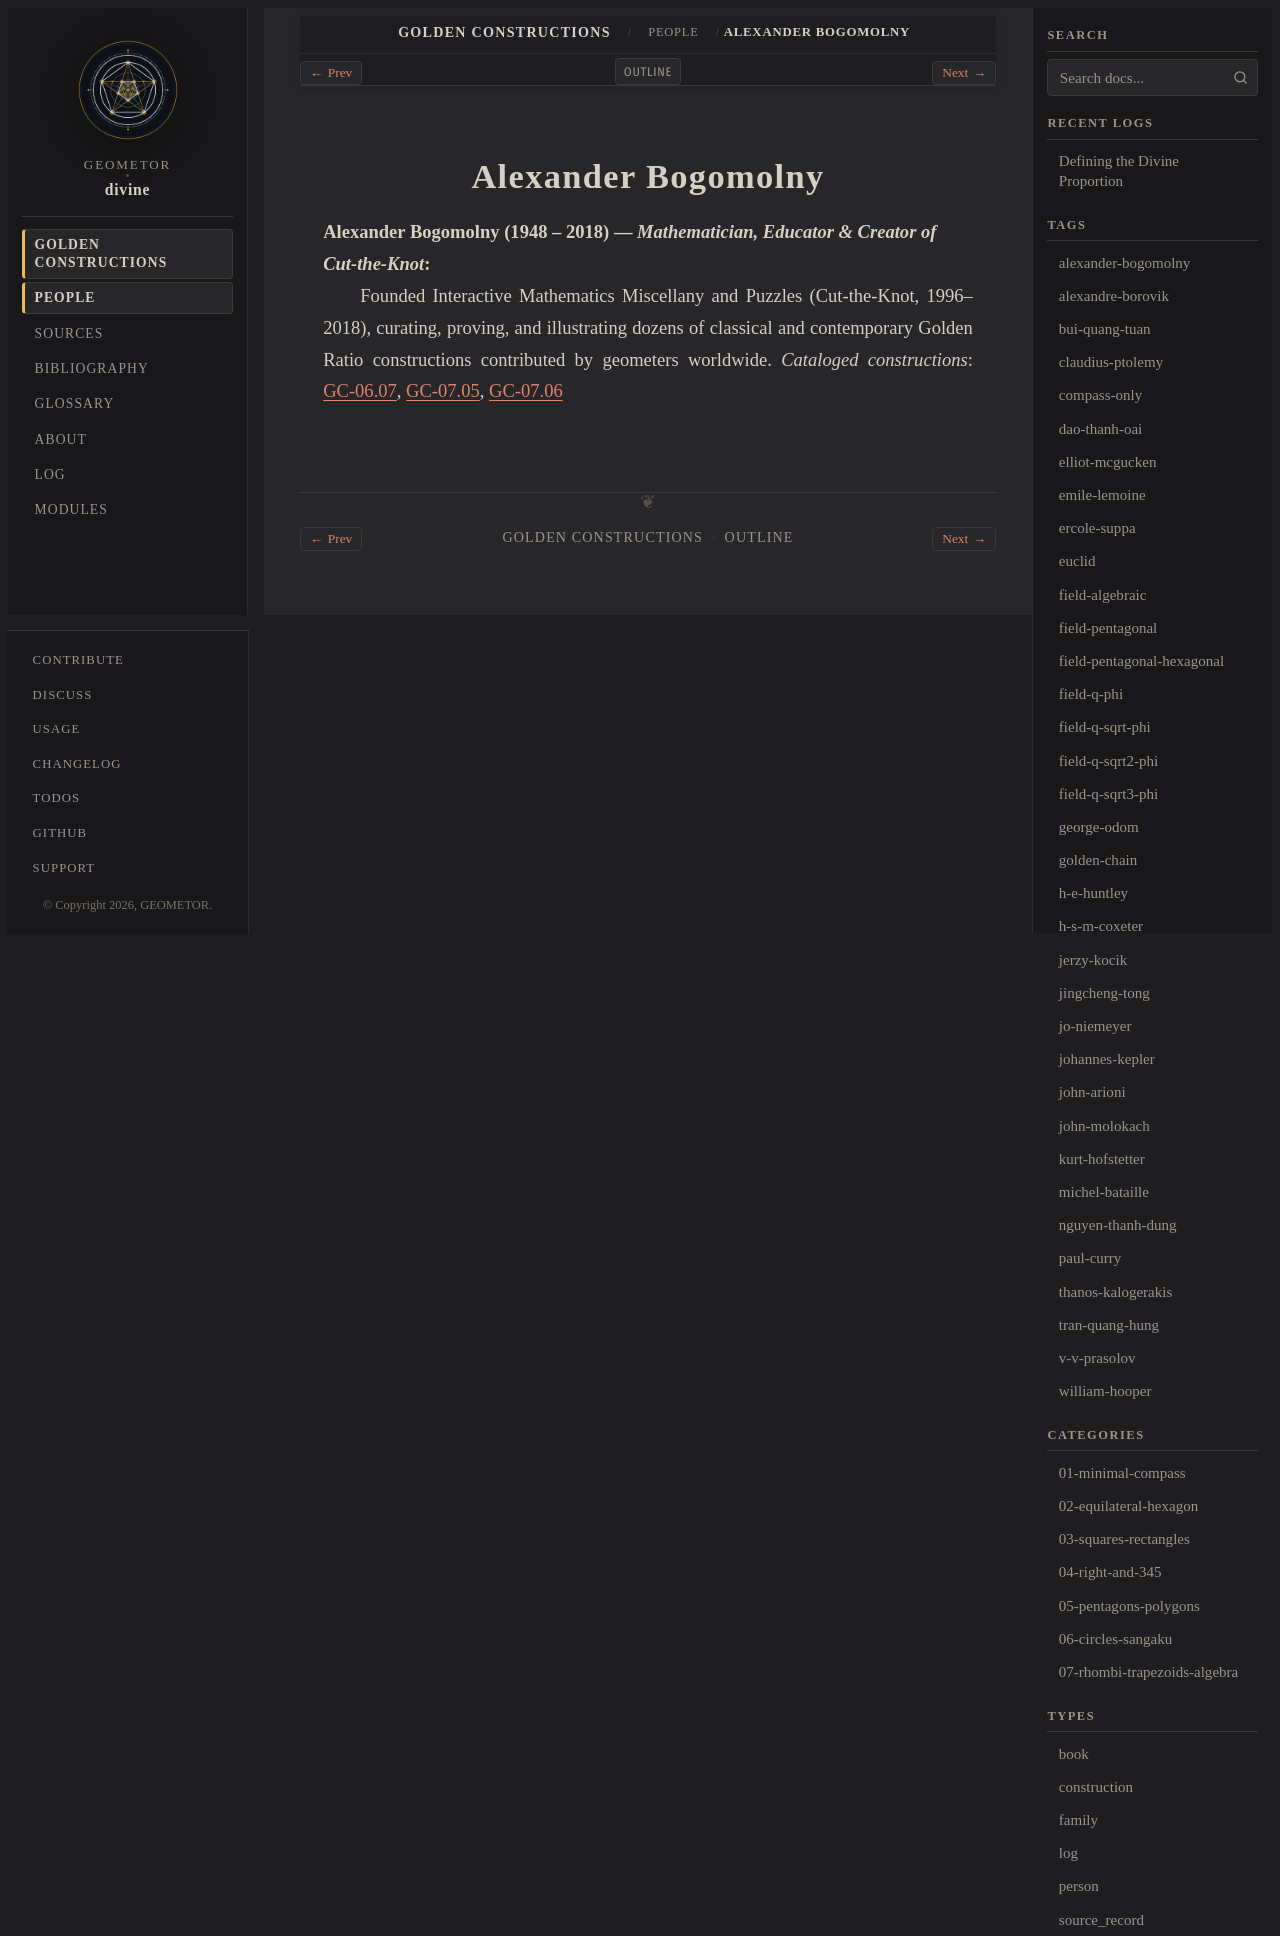

repository: geometor/divine · page: constructions/people/alexander-bogomolny.html · generator: sphinx

:type: person
:layout: book
:death_year: 2018
:death_label: 2018
:lifespan: 1948 – 2018
:excerpt: Alexander Bogomolny (1948 – 2018) — Mathematician, Educator & Creator of Cut-the-Knot

.. _person-alexander-bogomolny:

Alexander Bogomolny
===================

**Alexander Bogomolny** (1948 – 2018) — *Mathematician, Educator & Creator of Cut-the-Knot*
   Founded Interactive Mathematics Miscellany and Puzzles (Cut-the-Knot, 1996–2018), curating, proving, and illustrating dozens of classical and contemporary Golden Ratio constructions contributed by geometers worldwide.
   *Cataloged constructions*: :doc:`GC-06.07 <../06-circles-sangaku/07-three-circles-in-semicircle/index>`, :doc:`GC-07.05 <../07-rhombi-trapezoids-algebra/05-tran-mixtilinear-equilateral/index>`, :doc:`GC-07.06 <../07-rhombi-trapezoids-algebra/06-curry-hooper-dissection/index>`
